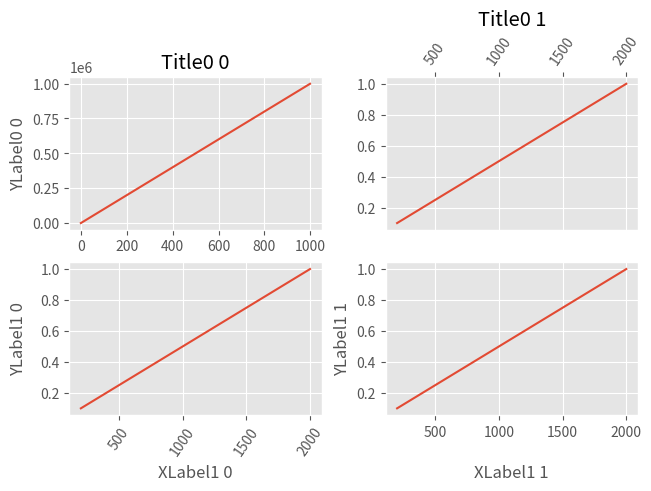

Write the Python code that produced this figure.
# %% Cell 1
import time

# %% Cell 2
import matplotlib.pyplot as plt
import numpy as np
from matplotlib import style

style.use("ggplot")
# %% Cell 2
import matplotlib.pyplot as plt
import matplotlib.pyplot as plt
from matplotlib import style
style.use('ggplot')

# %% Cell 3
import matplotlib.pyplot as plt
import numpy as np

fig, axs = plt.subplots(2, 2, layout='constrained')

ax = axs[0][0]
ax.plot(np.arange(0, 1e6, 1000))
ax.set_title('Title0 0')
ax.set_ylabel('YLabel0 0')

ax = axs[0][1]
ax.plot(np.arange(1., 0., -0.1) * 2000., np.arange(1., 0., -0.1))
ax.set_title('Title0 1')
ax.xaxis.tick_top()
ax.tick_params(axis='x', rotation=55)


for i in range(2):
    ax = axs[1][i]
    ax.plot(np.arange(1., 0., -0.1) * 2000., np.arange(1., 0., -0.1))
    ax.set_ylabel('YLabel1 %d' % i)
    ax.set_xlabel('XLabel1 %d' % i)
    if i == 0:
        ax.tick_params(axis='x', rotation=55)

fig.align_labels()  # same as fig.align_xlabels(); fig.align_ylabels()
# fig.align_titles()

plt.show()
